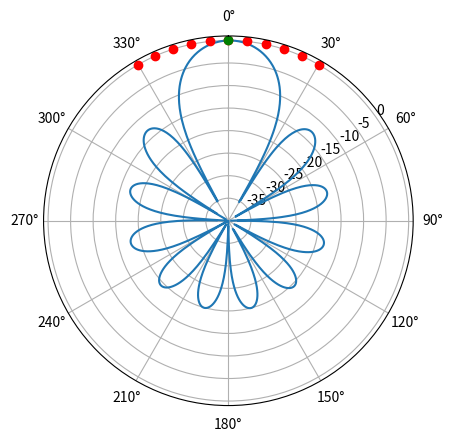

This chart was generated by the following Python code:
import numpy as np
import matplotlib.pyplot as plt
from scipy import signal
from scipy.fft import fft, fftshift

# Parametry anteny
Nr = 12  # Zwiększenie liczby elementów anteny
d = 0.5  # Odległość między elementami anteny (w długościach fali)
theta_soi = 0 / 360 * 2 * np.pi  # Ustawienie SOI na 0 stopni (główna wstęga)
nulls_deg = np.linspace(-60, 60, 11)  # Więcej nullów (5 po każdej stronie)
nulls_rad = np.asarray(nulls_deg) / 360 * np.pi  # Konwersja na radiany

# Start out with conventional beamformer pointed at theta_soi
w = np.exp(-2j * np.pi * d * np.arange(Nr) * np.sin(theta_soi)).reshape(-1, 1)

# Loop through nulls
for null_rad in nulls_rad:
    # weights equal to steering vector in target null direction
    w_null = np.exp(-2j * np.pi * d * np.arange(Nr) * np.sin(null_rad)).reshape(-1, 1)

    # scaling_factor (complex scalar) for w at nulled direction
    scaling_factor = w_null.conj().T @ w / (w_null.conj().T @ w_null)

    # Update weights to include the null, but scale the influence of nulls
    # Further reduce the influence of nulls to make side lobes smaller
    scaling_factor *= 0.2  # Zmniejszamy wpływ nulli na główną wiązkę jeszcze bardziej
    w = w - w_null @ scaling_factor  # sidelobe-canceler equation

# Plot beam pattern
N_fft = 1024
w = np.conj(w)  # or else our answer will be negative/inverted
w_padded = np.concatenate((w.squeeze(), np.zeros(N_fft - Nr)))  # zero pad to N_fft elements to get more resolution in the FFT
w_fft_dB = 10 * np.log10(np.abs(np.fft.fftshift(np.fft.fft(w_padded)))**2)  # magnitude of fft in dB
w_fft_dB -= np.max(w_fft_dB)  # normalize to 0 dB at peak
theta_bins = np.linspace(-np.pi, np.pi, N_fft)  # Map the FFT bins to angles in radians

fig, ax = plt.subplots(subplot_kw={'projection': 'polar'})
ax.plot(theta_bins, w_fft_dB)
# Add dots where nulls and SOI are
for null_rad in nulls_rad:
    ax.plot([null_rad], [0], 'or')
ax.plot([theta_soi], [0], 'og')  # Zielony punkt dla SOI
ax.set_theta_zero_location('N')  # 0 stopni na górze
ax.set_theta_direction(-1)  # Kierunek zgodny z ruchem wskazówek zegara
ax.set_thetagrids(np.arange(0, 360, 30))  # Oznaczenia co 30 stopni
ax.set_rlabel_position(55)  # Move grid labels away from other labels
ax.set_ylim([-40, 1])  # Skala amplitudy od -40 dB do 0 dB
plt.show()
